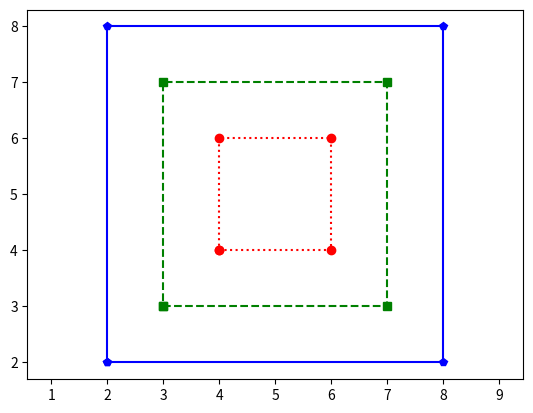

Python code for this plot:
# Week 8 - Plots
import matplotlib.pyplot as plt


# Activity 1: Simple Line Plot

def display_line(x, y):
    # Draw a line through the points and show the graph
    plt.plot(x, y)
    plt.show()


def run_task1():
    x_values = [1, 2, 3, 4, 5]
    # Each y value is the x value squared
    y_values = [1, 4, 9, 16, 25]
    display_line(x_values, y_values)


# Activity 2: Squares with Line Plot

def small():
    # Small square: red, circle markers, dotted line
    plt.plot([4, 6, 6, 4, 4], [4, 4, 6, 6, 4], "ro:")


def medium():
    # Medium square: green, square markers, dashed line
    plt.plot([3, 7, 7, 3, 3], [3, 3, 7, 7, 3], "gs--")


def large():
    # Large square: blue, pentagon markers, solid line
    plt.plot([2, 8, 8, 2, 2], [2, 2, 8, 8, 2], "bp-")


def run_task2():
    # Draw all three squares, then show them on one graph
    small()
    medium()
    large()
    # Make one step on x the same size as one step on y, so squares look square
    plt.axis("equal")
    plt.show()


# Only run when this file is executed directly
if __name__ == "__main__":
    run_task2()
